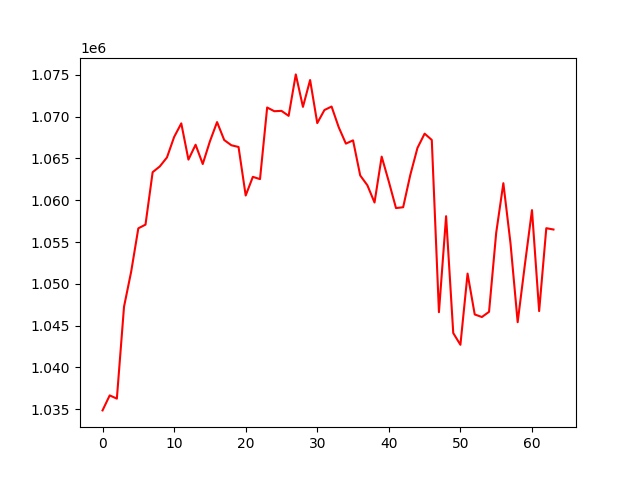

Data behind this chart, as committed beside it:
, 0
0, 1034852
1, 1036647
2, 1036261
3, 1047255
4, 1051457
5, 1056641
6, 1057081
7, 1063359
8, 1064047
9, 1065123
10, 1067566
11, 1069198
12, 1064862
13, 1066644
14, 1064335
15, 1067045
16, 1069353
17, 1067204
18, 1066579
19, 1066374
20, 1060567
21, 1062799
22, 1062528
23, 1071098
24, 1070653
25, 1070694
26, 1070097
27, 1075059
28, 1071173
29, 1074386
30, 1069230
31, 1070795
32, 1071212
33, 1068730
34, 1066776
35, 1067167
36, 1062967
37, 1061793
38, 1059729
39, 1065219
40, 1062220
41, 1059064
42, 1059163
43, 1063034
44, 1066260
45, 1067968
46, 1067216
47, 1046606
48, 1058092
49, 1044106
50, 1042703
51, 1051221
52, 1046333
53, 1046028
54, 1046647
55, 1056103
56, 1062039
57, 1054835
58, 1045406
59, 1052242
... 4 more rows
